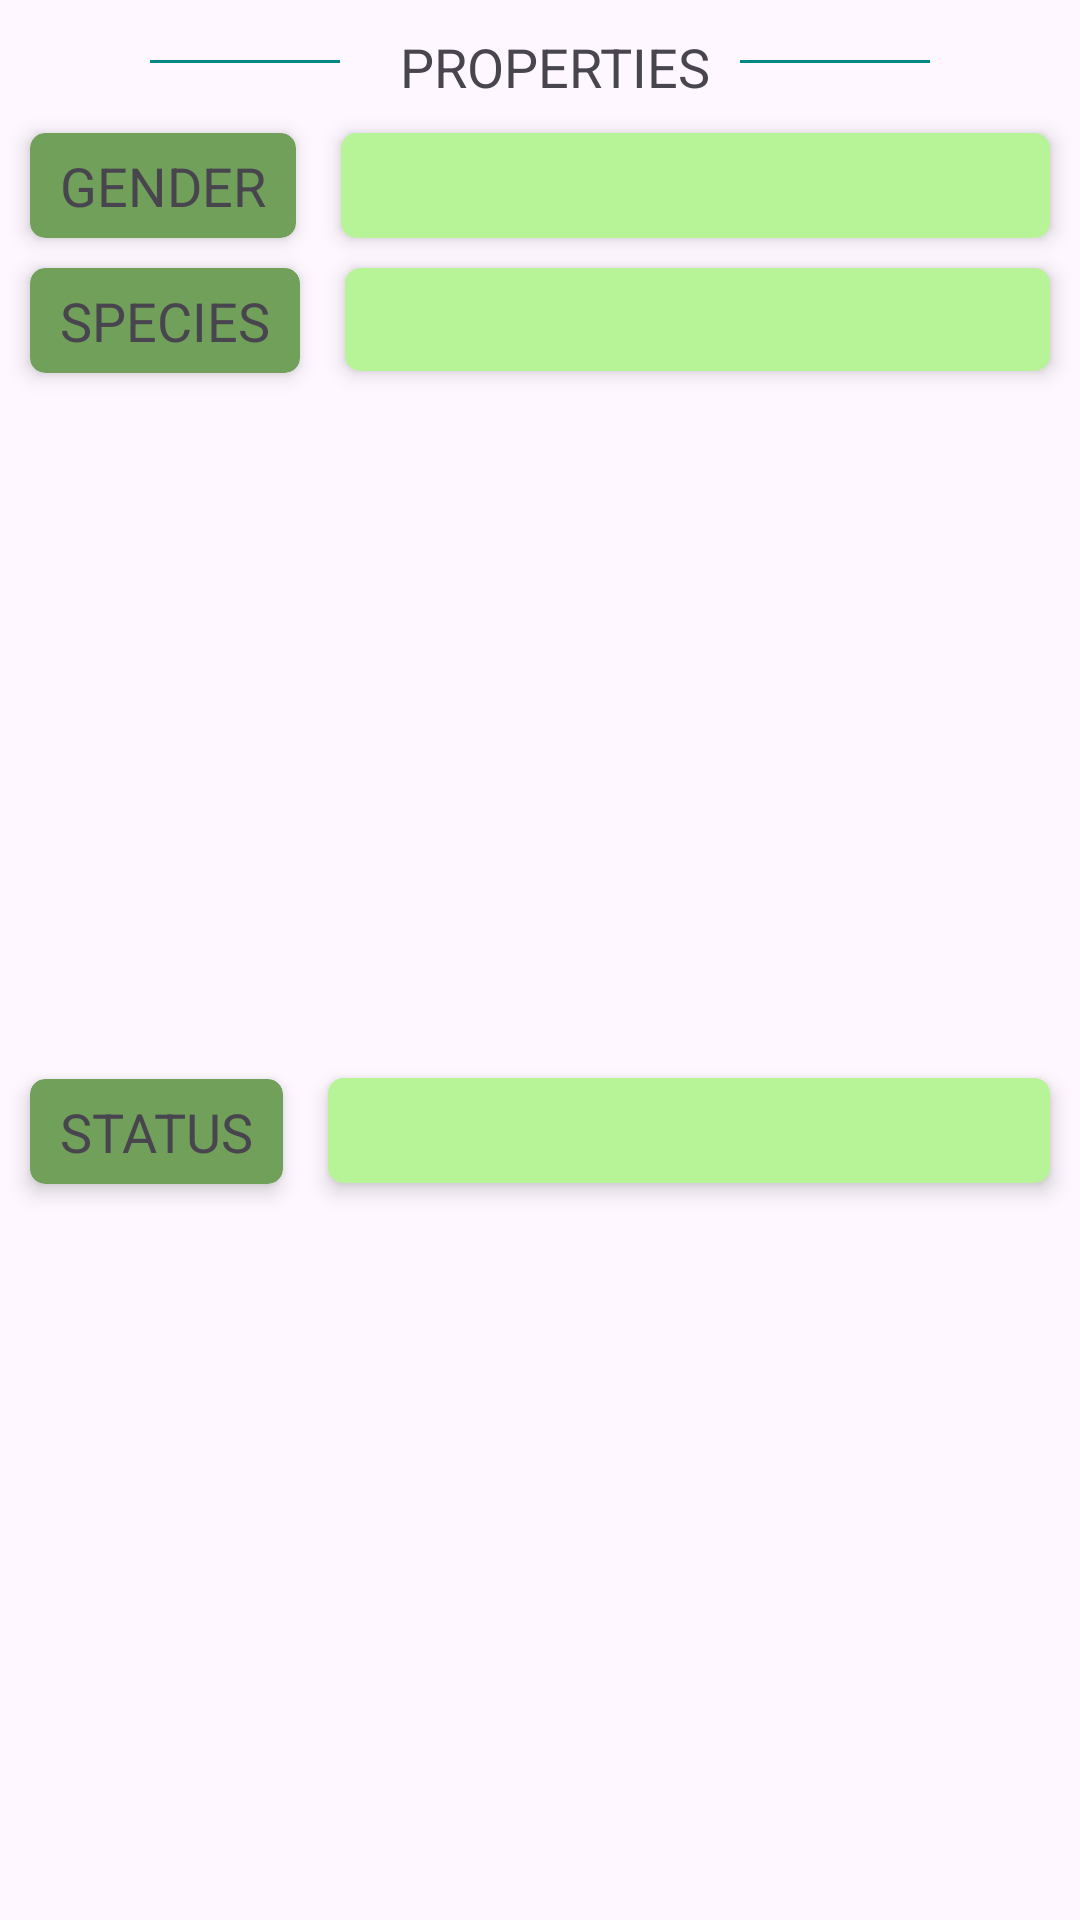

Produce the Android XML layout that renders to this screen, including the resource entries it uses.
<!-- AndroidManifest.xml: application theme Theme.RickMorty -->
<!-- res/layout/epoxy_character_properties_model.xml -->
<?xml version="1.0" encoding="utf-8"?>
<androidx.constraintlayout.widget.ConstraintLayout xmlns:android="http://schemas.android.com/apk/res/android"
    xmlns:app="http://schemas.android.com/apk/res-auto"
    xmlns:tools="http://schemas.android.com/tools"
    android:layout_width="match_parent"
    android:layout_height="wrap_content">

    <LinearLayout
        android:id="@+id/linearLayout"
        android:layout_width="match_parent"
        android:layout_height="wrap_content"
        android:orientation="horizontal"
        app:layout_constraintEnd_toEndOf="parent"
        app:layout_constraintStart_toStartOf="parent"
        app:layout_constraintTop_toTopOf="parent">

        <View
            android:id="@+id/view2"
            android:layout_width="0dp"
            android:layout_height="1dp"
            android:layout_marginStart="50dp"
            android:layout_marginTop="20dp"
            android:layout_marginEnd="10dp"
            android:layout_weight="1"
            android:background="@color/teal_700" />

        <TextView
            android:id="@+id/textView"
            android:layout_width="wrap_content"
            android:layout_height="wrap_content"
            android:layout_marginStart="10dp"
            android:layout_marginTop="10dp"
            android:text="PROPERTIES"
            android:textAppearance="@style/TextAppearance.AppCompat.Medium" />

        <View
            android:id="@+id/view"
            android:layout_width="0dp"
            android:layout_height="1dp"
            android:layout_marginStart="10dp"
            android:layout_marginTop="20dp"
            android:layout_marginEnd="50dp"
            android:layout_weight="1"
            android:background="@color/teal_700" />

    </LinearLayout>

    <androidx.cardview.widget.CardView
        android:id="@+id/cardGenderTitle"
        android:layout_width="wrap_content"
        android:layout_height="35dp"
        android:layout_marginStart="10dp"
        android:layout_marginTop="10dp"
        app:cardBackgroundColor="@color/green_400"
        app:cardCornerRadius="5dp"
        app:cardElevation="4dp"
        app:layout_constraintStart_toStartOf="parent"
        app:layout_constraintTop_toBottomOf="@+id/linearLayout">

        <TextView
            android:id="@+id/textView2"
            android:layout_width="wrap_content"
            android:layout_height="wrap_content"
            android:layout_gravity="center"
            android:layout_marginStart="10dp"
            android:layout_marginEnd="10dp"
            android:text="GENDER"
            android:textAppearance="@style/TextAppearance.AppCompat.Medium" />
    </androidx.cardview.widget.CardView>

    <androidx.cardview.widget.CardView
        android:id="@+id/cardGender"
        android:layout_width="0dp"
        android:layout_height="35dp"
        android:layout_marginStart="15dp"
        android:layout_marginTop="10dp"
        android:layout_marginEnd="10dp"
        app:cardBackgroundColor="@color/green_200"
        app:cardCornerRadius="5dp"
        app:cardElevation="4dp"
        app:layout_constraintEnd_toEndOf="parent"
        app:layout_constraintStart_toEndOf="@+id/cardGenderTitle"
        app:layout_constraintTop_toBottomOf="@+id/linearLayout">

        <TextView
            android:id="@+id/tvCharacterGender"
            android:layout_width="wrap_content"
            android:layout_height="wrap_content"
            android:layout_gravity="center"
            android:layout_marginStart="10dp"
            android:layout_marginEnd="10dp"
            android:textAppearance="@style/TextAppearance.AppCompat.Medium"
            tools:text="MALE" />
    </androidx.cardview.widget.CardView>

    <androidx.cardview.widget.CardView
        android:id="@+id/cardSpeciesTitle"
        android:layout_width="wrap_content"
        android:layout_height="35dp"
        android:layout_marginStart="10dp"
        android:layout_marginTop="10dp"
        app:cardBackgroundColor="@color/green_400"
        app:cardCornerRadius="5dp"
        app:cardElevation="4dp"
        app:layout_constraintStart_toStartOf="parent"
        app:layout_constraintTop_toBottomOf="@+id/cardGenderTitle">

        <TextView
            android:id="@+id/textView3"
            android:layout_width="wrap_content"
            android:layout_height="wrap_content"
            android:layout_gravity="center"
            android:layout_marginStart="10dp"
            android:layout_marginEnd="10dp"
            android:text="SPECIES"
            android:textAppearance="@style/TextAppearance.AppCompat.Medium" />
    </androidx.cardview.widget.CardView>

    <androidx.cardview.widget.CardView
        android:id="@+id/cardSpecies"
        android:layout_width="0dp"
        android:layout_height="wrap_content"
        android:layout_marginStart="15dp"
        android:layout_marginTop="10dp"
        android:layout_marginEnd="10dp"
        app:cardBackgroundColor="@color/green_200"
        app:cardCornerRadius="5dp"
        app:cardElevation="4dp"
        app:layout_constraintEnd_toEndOf="parent"
        app:layout_constraintStart_toEndOf="@+id/cardSpeciesTitle"
        app:layout_constraintTop_toBottomOf="@+id/cardGender">

        <TextView
            android:id="@+id/tvCharacterSpecies"
            android:layout_width="wrap_content"
            android:layout_height="wrap_content"
            android:layout_gravity="center"
            android:layout_marginHorizontal="10dp"
            android:layout_marginVertical="5dp"
            android:textAppearance="@style/TextAppearance.AppCompat.Medium"
            tools:text="HUMAN" />
    </androidx.cardview.widget.CardView>

    <androidx.cardview.widget.CardView
        android:id="@+id/cardStatusTitle"
        android:layout_width="wrap_content"
        android:layout_height="35dp"
        android:layout_marginStart="10dp"
        android:layout_marginTop="10dp"
        android:layout_marginBottom="20dp"
        app:cardBackgroundColor="@color/green_400"
        app:cardCornerRadius="5dp"
        app:cardElevation="4dp"
        app:layout_constraintBottom_toBottomOf="parent"
        app:layout_constraintStart_toStartOf="parent"
        app:layout_constraintTop_toBottomOf="@+id/cardSpeciesTitle">

        <TextView
            android:id="@+id/textView4"
            android:layout_width="wrap_content"
            android:layout_height="wrap_content"
            android:layout_gravity="center"
            android:layout_marginStart="10dp"
            android:layout_marginEnd="10dp"
            android:text="STATUS"
            android:textAppearance="@style/TextAppearance.AppCompat.Medium" />
    </androidx.cardview.widget.CardView>

    <androidx.cardview.widget.CardView
        android:id="@+id/cardStatus"
        android:layout_width="0dp"
        android:layout_height="35dp"
        android:layout_marginStart="15dp"
        android:layout_marginTop="10dp"
        android:layout_marginEnd="10dp"
        android:layout_marginBottom="20dp"
        app:cardBackgroundColor="@color/green_200"
        app:cardCornerRadius="5dp"
        app:cardElevation="4dp"
        app:layout_constraintBottom_toBottomOf="parent"
        app:layout_constraintEnd_toEndOf="parent"
        app:layout_constraintStart_toEndOf="@+id/cardStatusTitle"
        app:layout_constraintTop_toBottomOf="@+id/cardSpecies">

        <TextView
            android:id="@+id/tvCharacterStatus"
            android:layout_width="wrap_content"
            android:layout_height="wrap_content"
            android:layout_gravity="center"
            android:layout_marginStart="10dp"
            android:layout_marginEnd="10dp"
            android:textAppearance="@style/TextAppearance.AppCompat.Medium"
            tools:text="ALIVE" />
    </androidx.cardview.widget.CardView>
</androidx.constraintlayout.widget.ConstraintLayout>
<!-- resources referenced by this layout -->
<resources>
  <color name="green_200">#B7F397</color>
  <color name="green_400">#71A05B</color>
  <color name="teal_700">#FF018786</color>
  <style name="Theme.RickMorty" parent="Theme.Material3.DayNight.NoActionBar">
          
          <item name="colorPrimary">@color/green_700</item>
          <item name="colorPrimaryVariant">@color/green_400</item>
          <item name="colorOnPrimary">@color/white</item>
          
          <item name="colorSecondary">@color/teal_200</item>
          <item name="colorSecondaryVariant">@color/teal_700</item>
          <item name="colorOnSecondary">@color/black</item>
          
          <item name="android:statusBarColor" tools:targetApi="l">?attr/colorPrimaryVariant</item>
          
          <item name="colorSurface">@color/green_200</item>
          <item name="colorOnSurface">@color/black</item>
          <item name="backgroundColor">@color/green_50</item>
          <item name="cardBackgroundColor">@color/green_200</item>
      </style>
  <color name="green_700">#386A20</color>
  <color name="white">#FFFFFFFF</color>
  <color name="teal_200">#FF03DAC5</color>
  <color name="black">#FF000000</color>
  <color name="green_50">#E7EDDE</color>
</resources>
